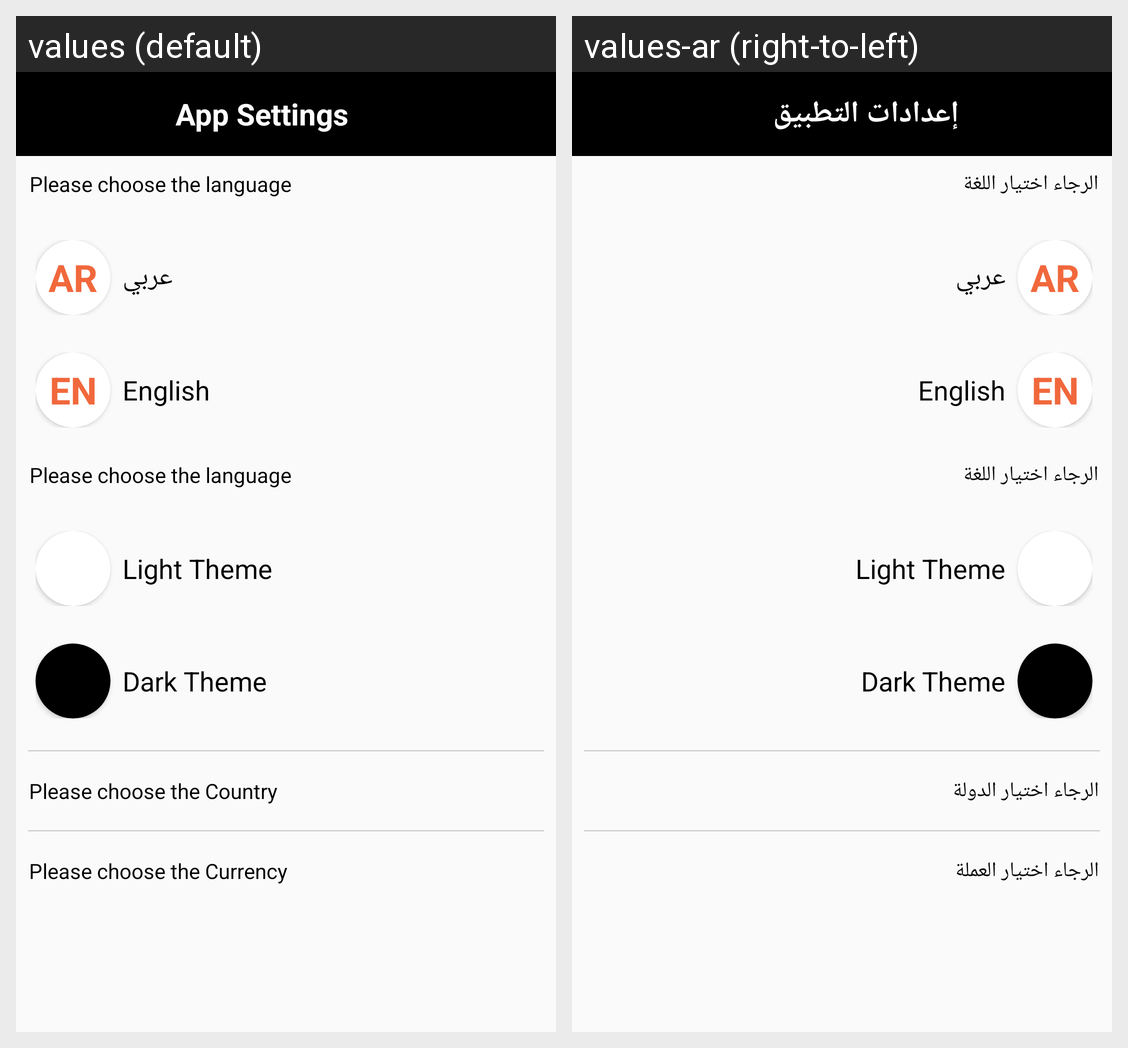

For this localized Android screen grid, give each drawn string resource with its value in every locale shown.
Android screen res/layout/activity_app_settings.xml rendered under 2 locales, left to right: values (default), values-ar (right-to-left). Device: Nexus 5 (rendered at 1080×1920; each locale shown at half size, 540×960, under a caption strip naming it); theme Theme.CarSton.
Strings drawn on this screen, with the default value and each locale's value (text and hints the layout hard-codes, and strings that could not be matched under every locale, appear in the picture but are not listed):

app_settings
  values: App Settings
  values-ar: إعدادات التطبيق

please_choose_the_language
  values: Please choose the language
  values-ar: الرجاء اختيار اللغة

please_choose_the_country
  values: Please choose the Country
  values-ar: الرجاء اختيار الدولة

please_choose_the_currency
  values: Please choose the Currency
  values-ar: الرجاء اختيار العملة
